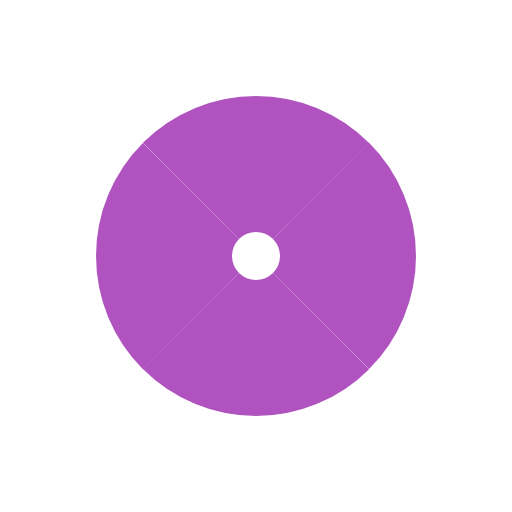
t = 0.00 s
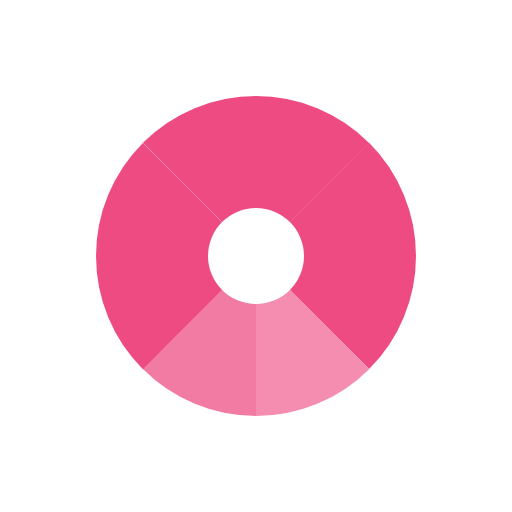
t = 1.00 s
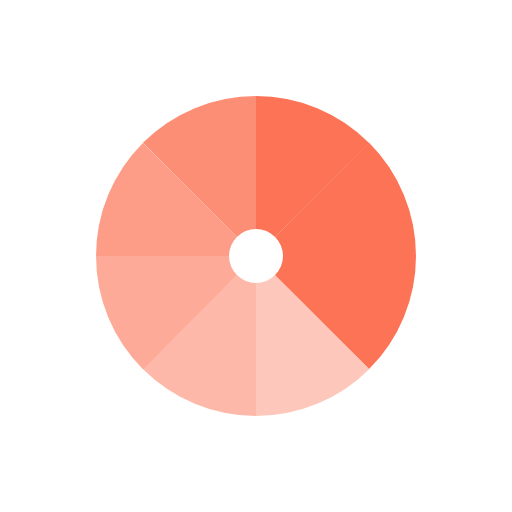
t = 1.88 s
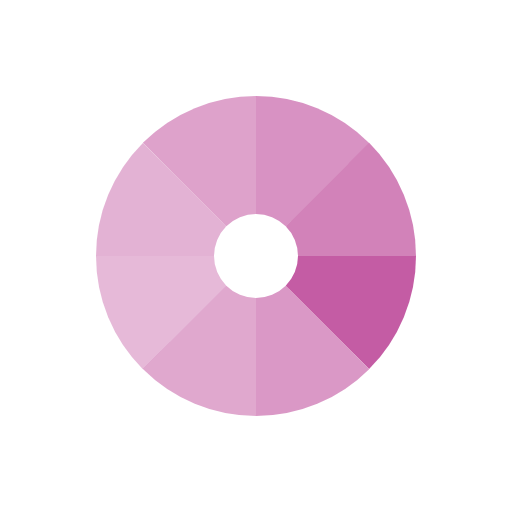
t = 2.75 s
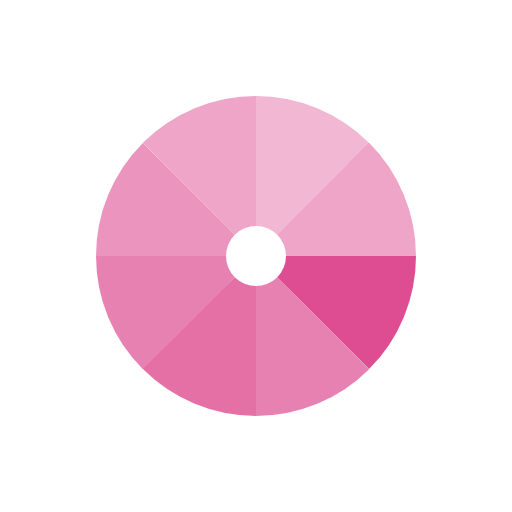
t = 3.75 s
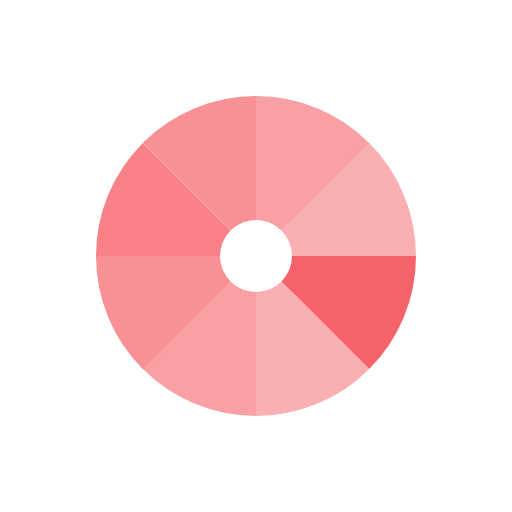
t = 4.50 s

The animated SVG that drew these frames (rendered in a browser with its animation timeline set to each time). Animation: 9 SMIL elements (animate=9); one cycle of 5.62 s, repeats indefinitely.

<svg xmlns="http://www.w3.org/2000/svg" width="128" height="128" viewBox="0 0 128 128"><g transform="translate(64 64)"><path id="a" fill="#9c27b0" d="M0 0h40a40 40 0 0 1-11.72 28.28Z" opacity=".8"><animate attributeName="fill" dur="3s" repeatCount="indefinite" values="#9C27B0;#E91E63;#FF5722;#9C27B0"/></path><use href="#a" transform="rotate(45)"><animate attributeName="opacity" begin="0.375s" dur="3s" repeatCount="indefinite" values="0.8;0.4;0.8"/></use><use href="#a" transform="rotate(90)"><animate attributeName="opacity" begin="0.75s" dur="3s" repeatCount="indefinite" values="0.8;0.4;0.8"/></use><use href="#a" transform="rotate(135)"><animate attributeName="opacity" begin="1.125s" dur="3s" repeatCount="indefinite" values="0.8;0.4;0.8"/></use><use href="#a" transform="rotate(180)"><animate attributeName="opacity" begin="1.5s" dur="3s" repeatCount="indefinite" values="0.8;0.4;0.8"/></use><use href="#a" transform="rotate(225)"><animate attributeName="opacity" begin="1.875s" dur="3s" repeatCount="indefinite" values="0.8;0.4;0.8"/></use><use href="#a" transform="rotate(270)"><animate attributeName="opacity" begin="2.25s" dur="3s" repeatCount="indefinite" values="0.8;0.4;0.8"/></use><use href="#a" transform="rotate(315)"><animate attributeName="opacity" begin="2.625s" dur="3s" repeatCount="indefinite" values="0.8;0.4;0.8"/></use><circle r="8" fill="#fff"><animate attributeName="r" dur="2s" repeatCount="indefinite" values="6;12;6"/></circle></g></svg>